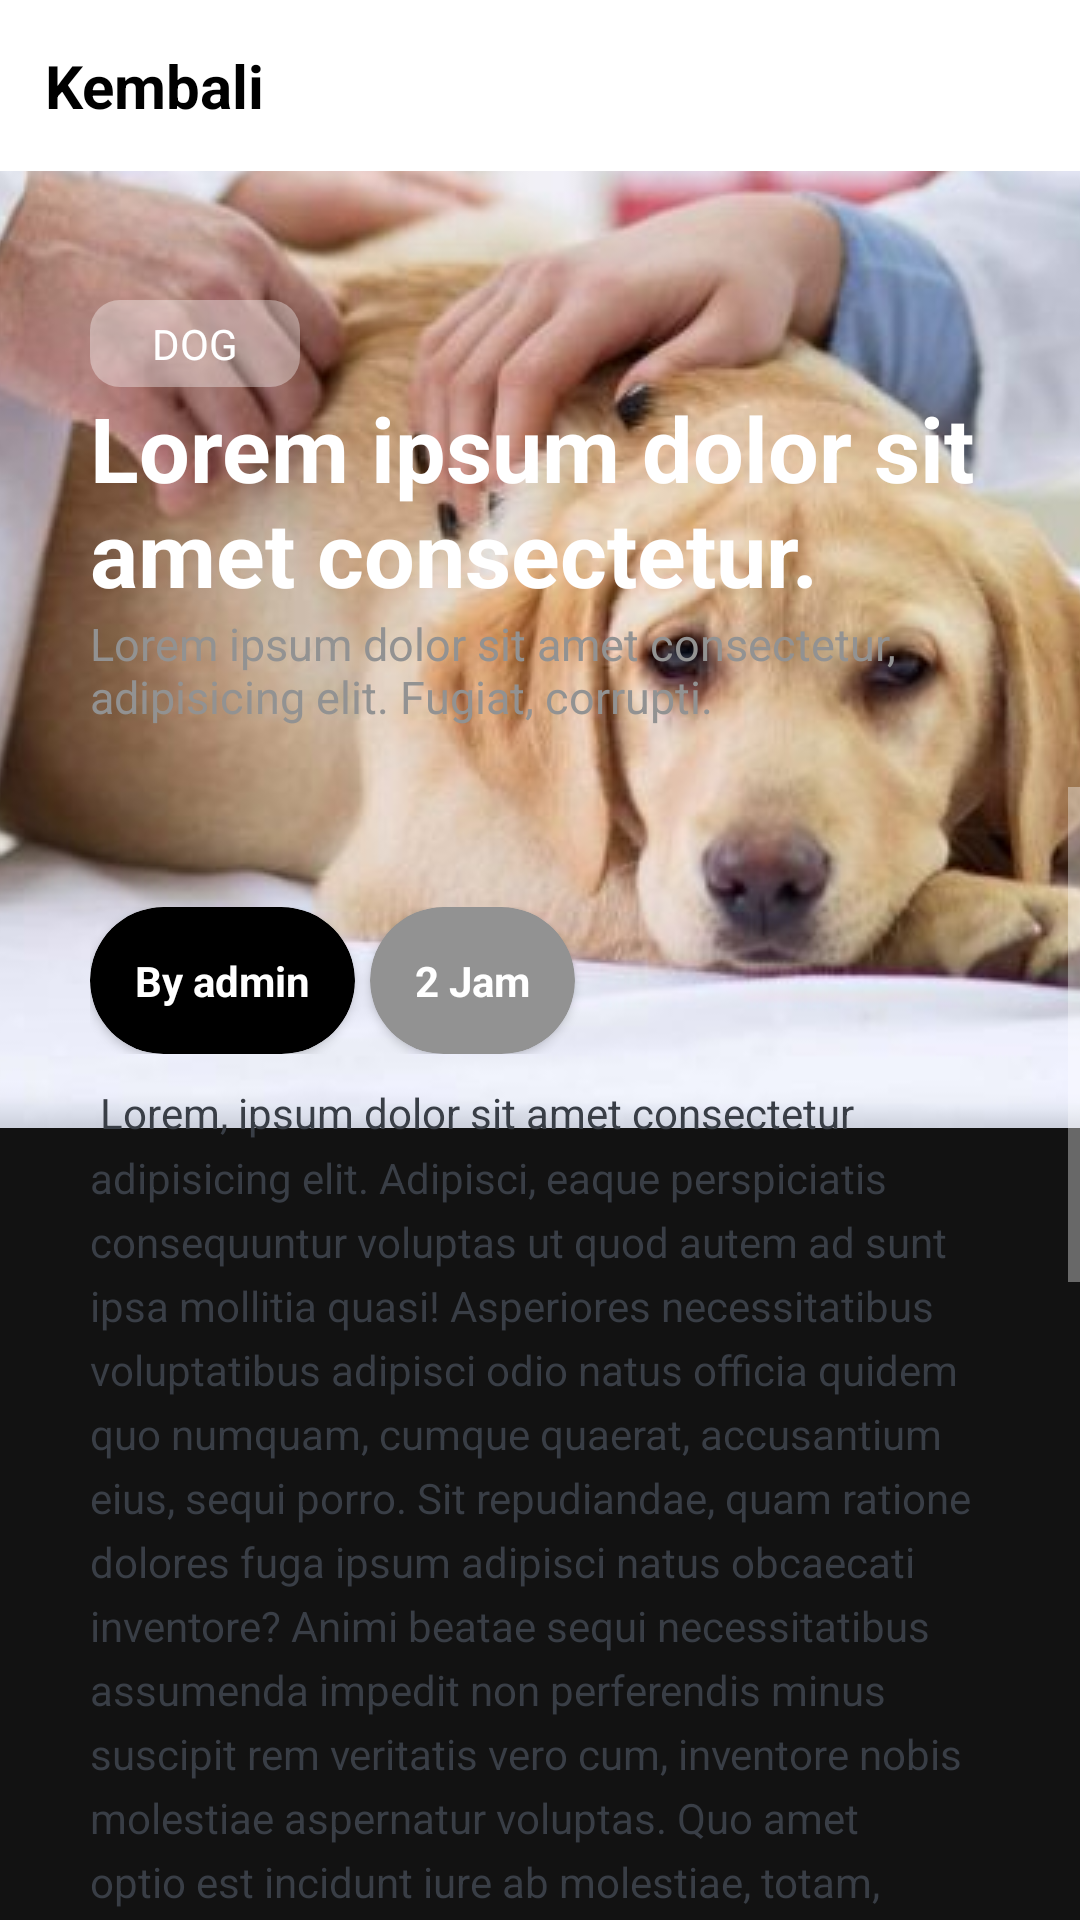

Reconstruct the res/layout file that produces this screen, plus the resources it refers to.
<!-- AndroidManifest.xml: application theme Theme.PetsCare -->
<!-- res/layout/activity_detail_artikel.xml -->
<?xml version="1.0" encoding="utf-8"?>
<RelativeLayout xmlns:android="http://schemas.android.com/apk/res/android"
    xmlns:app="http://schemas.android.com/apk/res-auto"
    xmlns:tools="http://schemas.android.com/tools"
    android:layout_width="match_parent"
    android:id="@+id/lyt_detail"
    android:layout_height="match_parent"
    tools:context=".DetailArtikel">

    <ImageView
        android:id="@+id/img_detail"
        android:scaleType="centerCrop"
        android:src="@drawable/doggy"
        android:layout_width="match_parent"
        android:layout_height="wrap_content"/>

    <include layout="@layout/toolbar_default" />

    <LinearLayout
        android:layout_marginBottom="20dp"
        android:id="@+id/bg_detail"
        android:layout_marginTop="100dp"
        android:orientation="vertical"
        android:layout_marginRight="30dp"
        android:layout_marginLeft="30dp"
        android:layout_width="match_parent"
        android:layout_height="wrap_content">

        <TextView
            android:textAllCaps="true"
            android:id="@+id/detil_jenis"
            android:gravity="center_horizontal"
            android:padding="5dp"
            android:background="@drawable/bg_text"
            android:textColor="@color/white"
            android:text="Dog"
            android:layout_width="70dp"
            android:layout_height="wrap_content"/>

        <TextView
            android:id="@+id/detil_judul"

            android:textStyle="bold"
            android:textSize="30dp"
            android:textColor="@color/white"
            android:text="Lorem ipsum dolor sit amet consectetur."
            android:layout_width="match_parent"
            android:layout_height="wrap_content"/>

        <TextView
            android:id="@+id/create_at"
            android:shadowColor="@color/black"
            android:textColor="@color/hit"
            android:text="Lorem ipsum dolor sit amet consectetur, adipisicing elit. Fugiat, corrupti."
            android:textSize="15dp"
            android:textStyle="normal"
            android:layout_width="match_parent"
            android:layout_height="wrap_content"/>

    </LinearLayout>

    <LinearLayout
        android:layout_below="@+id/bg_detail"
        android:background="@drawable/bg_detail_artikel"
        android:layout_width="match_parent"
        android:layout_height="match_parent">

        <ScrollView
            android:layout_width="match_parent"
            android:layout_height="wrap_content">

            <RelativeLayout
                android:layout_width="match_parent"
                android:layout_height="wrap_content">

                <LinearLayout
                    android:id="@+id/lyt_nav_detail"
                    android:layout_marginLeft="30dp"
                    android:layout_marginRight="30dp"
                    android:layout_marginTop="40dp"
                    android:orientation="horizontal"
                    android:layout_width="match_parent"
                    android:layout_height="wrap_content">

                    <androidx.cardview.widget.CardView
                        app:cardCornerRadius="25dp"
                        app:cardBackgroundColor="@color/black"
                        android:layout_width="wrap_content"
                        android:layout_height="wrap_content">

                        <TextView
                            android:textStyle="bold"
                            android:textColor="@color/white"
                            android:padding="15dp"
                            android:text="By admin"
                            android:layout_width="wrap_content"
                            android:layout_height="wrap_content"/>

                    </androidx.cardview.widget.CardView>

                    <androidx.cardview.widget.CardView
                        android:layout_marginLeft="5dp"
                        app:cardCornerRadius="25dp"
                        app:cardBackgroundColor="@color/hit"
                        android:layout_width="wrap_content"
                        android:layout_height="wrap_content">

                        <TextView
                            android:textStyle="bold"
                            android:textColor="@color/white"
                            android:padding="15dp"
                            android:text="2 Jam"
                            android:layout_width="wrap_content"
                            android:layout_height="wrap_content"/>

                    </androidx.cardview.widget.CardView>



                </LinearLayout>

                <TextView
                    android:lineSpacingMultiplier="1.3"
                    android:textColor="@color/textCOlor"
                    android:text=" Lorem, ipsum dolor sit amet consectetur adipisicing elit. Adipisci, eaque perspiciatis consequuntur voluptas ut quod autem ad sunt ipsa mollitia quasi! Asperiores necessitatibus voluptatibus adipisci odio natus officia quidem quo numquam, cumque quaerat, accusantium eius, sequi porro. Sit repudiandae, quam ratione dolores fuga ipsum adipisci natus obcaecati inventore? Animi beatae sequi necessitatibus assumenda impedit non perferendis minus suscipit rem veritatis vero cum, inventore nobis molestiae aspernatur voluptas. Quo amet optio est incidunt iure ab molestiae, totam, eius porro natus eum sapiente id velit nemo consectetur tempora saepe consequuntur deserunt reiciendis tempore deleniti impedit dolor laborum. Laboriosam repellat deserunt molestiae cupiditate! Lorem, ipsum dolor sit amet consectetur adipisicing elit. Adipisci, eaque perspiciatis consequuntur voluptas ut quod autem ad sunt ipsa mollitia quasi! Asperiores necessitatibus voluptatibus adipisci odio natus officia quidem quo numquam, cumque quaerat, accusantium eius, sequi porro. Sit repudiandae, quam ratione dolores fuga ipsum adipisci natus obcaecati inventore? Animi beatae sequi necessitatibus assumenda impedit non perferendis minus suscipit rem veritatis vero cum, inventore nobis molestiae aspernatur voluptas. Quo amet optio est incidunt iure ab molestiae, totam, eius porro natus eum sapiente id velit nemo consectetur tempora saepe consequuntur deserunt reiciendis tempore deleniti impedit dolor laborum. Laboriosam repellat deserunt molestiae cupiditate!"
                    android:layout_marginTop="10dp"
                    android:layout_marginLeft="30dp"
                    android:layout_marginRight="30dp"
                    android:layout_below="@+id/lyt_nav_detail"
                    android:id="@+id/detil_isi"
                    android:layout_width="match_parent"
                    android:layout_height="wrap_content"/>

            </RelativeLayout>


        </ScrollView>

    </LinearLayout>



</RelativeLayout>
<!-- res/layout/toolbar_default.xml (included above) -->
<?xml version="1.0" encoding="utf-8"?>
<RelativeLayout xmlns:android="http://schemas.android.com/apk/res/android"
    android:layout_width="match_parent"
    android:padding="15sp"
    android:layout_height="wrap_content"
    android:background="@color/white"
    xmlns:app="http://schemas.android.com/apk/res-auto"
    android:orientation="horizontal">

    <TextView
        android:drawableTint="@color/black"
        android:textColor="@color/black"
        android:textSize="20dp"
        android:gravity="center_vertical"
        android:textStyle="bold"
        android:drawablePadding="10dp"
        android:drawableLeft="@drawable/ic_baseline_keyboard_backspace_24"
        android:text="Kembali"
        android:id="@+id/title_id"
        android:layout_width="wrap_content"
        android:layout_height="wrap_content"/>



</RelativeLayout>
<!-- resources referenced by this layout -->
<resources>
  <color name="black">#FF000000</color>
  <color name="hit">#929292</color>
  <color name="textCOlor">#393E46</color>
  <color name="white">#FFFFFFFF</color>
  <!-- drawable bg_text (drawable) -->
  <?xml version="1.0" encoding="utf-8"?>
  <shape xmlns:android="http://schemas.android.com/apk/res/android">
    <solid android:color="@color/color_text_trasparant"/>
      <corners android:radius="10dp"/>
  </shape>
  <!-- drawable doggy: jpg bitmap (drawable, 30211 bytes) -->
  <style name="Theme.PetsCare" parent="Theme.MaterialComponents.NoActionBar">
          
          <item name="colorPrimary">@color/teal_700</item>
          <item name="colorPrimaryVariant">@color/purple_700</item>
          <item name="colorOnPrimary">@color/white</item>
          
          <item name="colorSecondary">@color/teal_200</item>
          <item name="colorSecondaryVariant">@color/teal_700</item>
          <item name="colorOnSecondary">@color/black</item>
          
          <item name="android:statusBarColor" tools:targetApi="l">?attr/colorPrimaryVariant</item>
          
      </style>
  <color name="color_text_trasparant">#5DFCFBFB</color>
  <color name="teal_700">#FF018786</color>
  <color name="purple_700">#4dbbba</color>
  <color name="teal_200">#FF03DAC5</color>
</resources>
